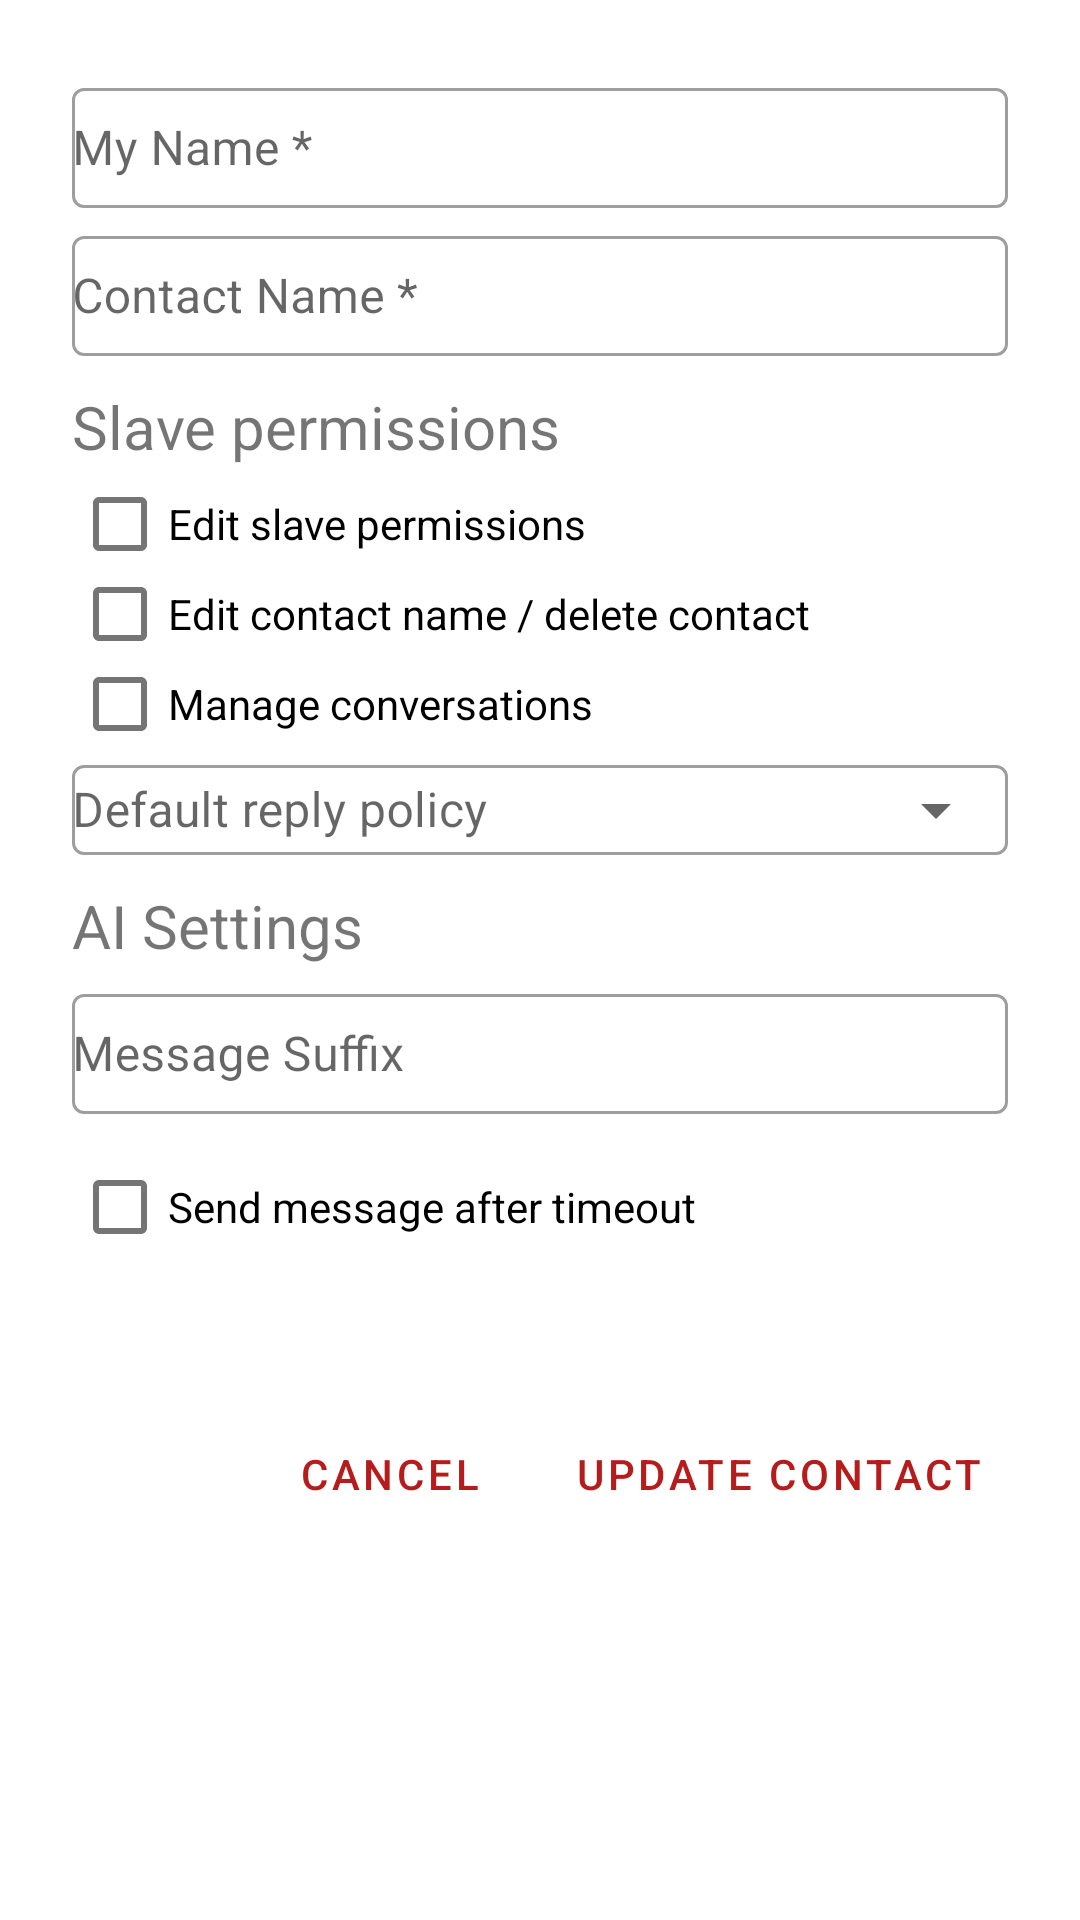

Reconstruct the res/layout file that produces this screen, plus the resources it refers to.
<!-- AndroidManifest.xml: application theme Theme.Coachat -->
<!-- res/layout/dialog_edit_contact.xml -->
<?xml version="1.0" encoding="utf-8"?>
<ScrollView xmlns:android="http://schemas.android.com/apk/res/android"
    xmlns:app="http://schemas.android.com/apk/res-auto"
    android:layout_width="match_parent"
    android:layout_height="match_parent">

    <androidx.constraintlayout.widget.ConstraintLayout
        android:layout_width="match_parent"
        android:layout_height="wrap_content"
        android:paddingStart="?attr/dialogPreferredPadding"
        android:paddingTop="?attr/dialogPreferredPadding"
        android:paddingEnd="?attr/dialogPreferredPadding"
        android:paddingBottom="?attr/dialogPreferredPadding">

        <LinearLayout
            android:id="@+id/layout_contact_name"
            android:layout_width="match_parent"
            android:layout_height="wrap_content"
            android:orientation="vertical"
            app:layout_constraintTop_toTopOf="parent">

            <com.google.android.material.textfield.TextInputLayout
                style="@style/Widget.MaterialComponents.TextInputLayout.OutlinedBox"
                android:layout_width="match_parent"
                android:layout_height="wrap_content">

                <com.google.android.material.textfield.TextInputEditText
                    android:id="@+id/editTextMyName"
                    android:layout_width="match_parent"
                    android:layout_height="@dimen/input_row_height"
                    android:hint="@string/text_my_name_m"
                    android:inputType="text"
                    android:padding="0dp" />
            </com.google.android.material.textfield.TextInputLayout>

            <com.google.android.material.textfield.TextInputLayout
                style="@style/Widget.MaterialComponents.TextInputLayout.OutlinedBox"
                android:layout_width="match_parent"
                android:layout_height="wrap_content"
                android:layout_marginTop="@dimen/margin_small">

                <com.google.android.material.textfield.TextInputEditText
                    android:id="@+id/editTextContactName"
                    android:layout_width="match_parent"
                    android:layout_height="@dimen/input_row_height"
                    android:hint="@string/text_contact_name"
                    android:inputType="text"
                    android:padding="0dp" />
            </com.google.android.material.textfield.TextInputLayout>

        </LinearLayout>

        <LinearLayout
            android:id="@+id/layout_slave_permissions"
            android:layout_width="match_parent"
            android:layout_height="wrap_content"
            android:orientation="vertical"
            app:layout_constraintTop_toBottomOf="@id/layout_contact_name">

            <TextView
                android:layout_width="match_parent"
                android:layout_height="wrap_content"
                android:layout_marginTop="@dimen/margin_medium"
                android:layout_marginBottom="@dimen/margin_small"
                android:text="@string/text_slave_permissions"
                android:textSize="@dimen/text_large" />

            <com.google.android.material.checkbox.MaterialCheckBox
                android:id="@+id/checkboxEditSlavePermissions"
                android:layout_width="match_parent"
                android:layout_height="@dimen/input_row_height_small"
                android:text="@string/text_edit_slave_permissions" />

            <com.google.android.material.checkbox.MaterialCheckBox
                android:id="@+id/checkboxEditRelation"
                android:layout_width="match_parent"
                android:layout_height="@dimen/input_row_height_small"
                android:text="@string/text_edit_relation" />

            <com.google.android.material.checkbox.MaterialCheckBox
                android:id="@+id/checkboxManageConversations"
                android:layout_width="match_parent"
                android:layout_height="@dimen/input_row_height_small"
                android:text="@string/text_manage_conversations" />

            <com.google.android.material.textfield.TextInputLayout
                style="@style/Widget.MaterialComponents.TextInputLayout.OutlinedBox.ExposedDropdownMenu"
                android:layout_width="match_parent"
                android:layout_height="wrap_content"
                android:orientation="horizontal">

                <AutoCompleteTextView
                    android:id="@+id/dropdownDefaultReplyPolicy"
                    android:layout_width="match_parent"
                    android:layout_height="@dimen/input_row_height_small"
                    android:hint="@string/text_default_reply_policy"
                    android:inputType="none"
                    android:padding="0dp"
                    android:textSize="@dimen/text_normal" />
            </com.google.android.material.textfield.TextInputLayout>

        </LinearLayout>

        <LinearLayout
            android:id="@+id/layout_ai_settings"
            android:layout_width="match_parent"
            android:layout_height="wrap_content"
            android:orientation="vertical"
            app:layout_constraintTop_toBottomOf="@id/layout_slave_permissions">

            <TextView
                android:layout_width="match_parent"
                android:layout_height="wrap_content"
                android:layout_marginTop="@dimen/margin_medium"
                android:layout_marginBottom="@dimen/margin_small"
                android:text="@string/text_ai_settings"
                android:textSize="@dimen/text_large" />

            <com.google.android.material.textfield.TextInputLayout
                style="@style/Widget.MaterialComponents.TextInputLayout.OutlinedBox"
                android:layout_width="match_parent"
                android:layout_height="wrap_content">

                <com.google.android.material.textfield.TextInputEditText
                    android:id="@+id/editTextAiMessageSuffix"
                    android:layout_width="match_parent"
                    android:layout_height="wrap_content"
                    android:hint="@string/text_ai_message_suffix"
                    android:inputType="textMultiLine"
                    android:maxLines="40"
                    android:minHeight="@dimen/input_row_height"
                    android:minLines="1"
                    android:padding="0dp" />
            </com.google.android.material.textfield.TextInputLayout>

            <com.google.android.material.checkbox.MaterialCheckBox
                android:id="@+id/checkboxAiTimeout"
                android:layout_width="match_parent"
                android:layout_height="@dimen/input_row_height_small"
                android:layout_marginTop="@dimen/margin_large"
                android:text="@string/text_ai_timeout" />

            <LinearLayout
                android:id="@+id/layoutAiTimeoutValue"
                android:layout_width="match_parent"
                android:layout_height="wrap_content"
                android:orientation="horizontal"
                android:visibility="gone">

                <com.google.android.material.textfield.TextInputLayout
                    style="@style/Widget.MaterialComponents.TextInputLayout.OutlinedBox"
                    android:layout_width="0dp"
                    android:layout_height="wrap_content"
                    android:layout_weight="1">

                    <com.google.android.material.textfield.TextInputEditText
                        android:id="@+id/editTextAiTimeoutValue"
                        android:layout_width="match_parent"
                        android:layout_height="@dimen/input_row_height"
                        android:hint="@string/text_timeout_duration"
                        android:inputType="number"
                        android:padding="0dp" />
                </com.google.android.material.textfield.TextInputLayout>

                <com.google.android.material.textfield.TextInputLayout
                    style="@style/Widget.MaterialComponents.TextInputLayout.OutlinedBox.ExposedDropdownMenu"
                    android:layout_width="0dp"
                    android:layout_height="wrap_content"
                    android:layout_weight="1"
                    android:orientation="horizontal">

                    <AutoCompleteTextView
                        android:id="@+id/dropdownAiTimeoutUnit"
                        android:layout_width="match_parent"
                        android:layout_height="@dimen/input_row_height"
                        android:layout_margin="0dp"
                        android:inputType="text"
                        android:padding="0dp"
                        android:textSize="@dimen/text_normal" />
                </com.google.android.material.textfield.TextInputLayout>
            </LinearLayout>

        </LinearLayout>

        <TextView
            android:id="@+id/textViewErrorMessage"
            android:layout_width="match_parent"
            android:layout_height="0dp"
            android:layout_gravity="center_vertical|start"
            android:layout_marginBottom="@dimen/margin_small"
            android:layout_weight="@integer/selector_input_width"
            android:gravity="center_vertical|start"
            android:minHeight="@dimen/input_row_height"
            android:textColor="@android:color/holo_red_dark"
            android:textSize="@dimen/text_normal"
            android:visibility="invisible"
            app:layout_constraintTop_toBottomOf="@id/layout_ai_settings" />

        <Button
            android:id="@+id/button_update_contact"
            style="?android:attr/buttonBarButtonStyle"
            android:layout_width="wrap_content"
            android:layout_height="wrap_content"
            android:layout_marginTop="@dimen/margin_medium"
            android:paddingStart="@dimen/margin_small"
            android:paddingEnd="@dimen/margin_small"
            android:text="@string/button_update_contact"
            app:layout_constraintEnd_toEndOf="parent"
            app:layout_constraintTop_toBottomOf="@id/textViewErrorMessage" />

        <Button
            android:id="@+id/button_cancel"
            style="?android:attr/buttonBarButtonStyle"
            android:layout_width="wrap_content"
            android:layout_height="wrap_content"
            android:layout_marginTop="@dimen/margin_medium"
            android:layout_marginEnd="@dimen/margin_medium"
            android:paddingStart="@dimen/margin_small"
            android:paddingEnd="@dimen/margin_small"
            android:text="@string/button_cancel"
            app:layout_constraintEnd_toStartOf="@id/button_update_contact"
            app:layout_constraintTop_toBottomOf="@id/textViewErrorMessage" />
    </androidx.constraintlayout.widget.ConstraintLayout>
</ScrollView>
<!-- resources referenced by this layout -->
<resources>
  <dimen name="input_row_height">40dp</dimen>
  <dimen name="input_row_height_small">30dp</dimen>
  <dimen name="margin_large">16dp</dimen>
  <dimen name="margin_medium">10dp</dimen>
  <dimen name="margin_small">4dp</dimen>
  <dimen name="text_large">20sp</dimen>
  <dimen name="text_normal">16sp</dimen>
  <integer name="selector_input_width">68</integer>
  <string name="button_cancel">Cancel</string>
  <string name="button_update_contact">Update Contact</string>
  <string name="text_ai_message_suffix">Message Suffix</string>
  <string name="text_ai_settings">AI Settings</string>
  <string name="text_ai_timeout">Send message after timeout</string>
  <string name="text_contact_name">Contact Name *</string>
  <string name="text_default_reply_policy">Default reply policy</string>
  <string name="text_edit_relation">Edit contact name / delete contact</string>
  <string name="text_edit_slave_permissions">Edit slave permissions</string>
  <string name="text_manage_conversations">Manage conversations</string>
  <string name="text_my_name_m">My Name *</string>
  <string name="text_slave_permissions">Slave permissions</string>
  <string name="text_timeout_duration">Timeout</string>
  <style name="Theme.Coachat" parent="Theme.MaterialComponents.DayNight.DarkActionBar">
          
          <item name="colorPrimary">@color/red_500</item>
          <item name="colorPrimaryVariant">@color/red_700</item>
          <item name="colorOnPrimary">@color/white</item>
          
          <item name="colorSecondary">@color/blue_200</item>
          <item name="colorSecondaryVariant">@color/blue_700</item>
          <item name="colorOnSecondary">@color/black</item>
          
          <item name="android:statusBarColor">?attr/colorPrimaryVariant</item>
          
      </style>
  <color name="red_500">#B71C1C</color>
  <color name="red_700">#850000</color>
  <color name="white">#FFFFFFFF</color>
  <color name="blue_200">#0288D1</color>
  <color name="blue_700">#303F9F</color>
  <color name="black">#000000</color>
</resources>
